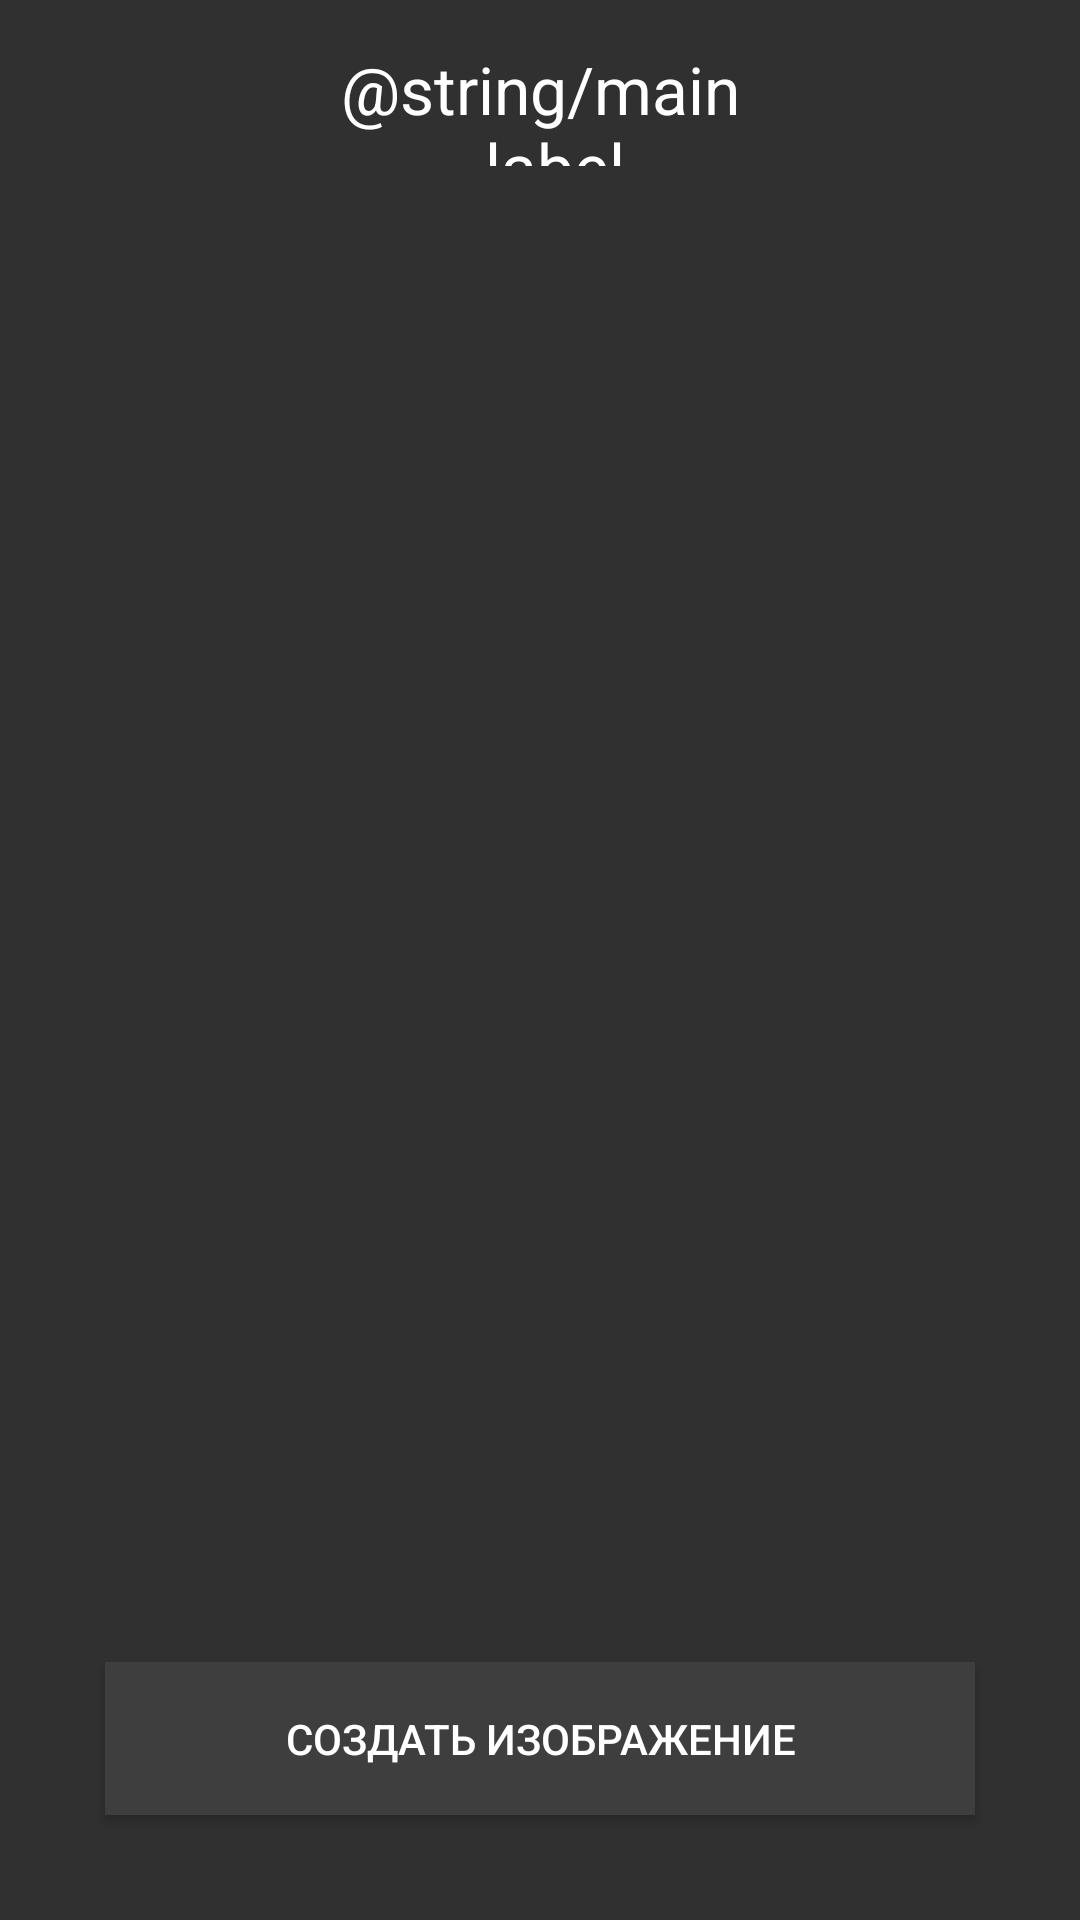

The Android layout XML behind this screen, and the referenced resources:
<!-- AndroidManifest.xml: activity theme AppTheme -->
<!-- res/layout/activity_main.xml -->
<?xml version="1.0" encoding="utf-8"?>
<LinearLayout
    xmlns:android="http://schemas.android.com/apk/res/android"
    android:layout_width="fill_parent"
    android:background="@color/gray"
    xmlns:app="http://schemas.android.com/apk/res-auto"
    xmlns:tools="http://schemas.android.com/tools"
    android:layout_height="fill_parent"
    android:orientation="vertical"
    android:gravity="center"
    android:padding="15dip" >

    <TextView
        android:layout_width="164dp"
        android:layout_height="38dp"
        android:layout_gravity="center"
        android:text="@string/main_label"
        android:textAlignment="center"
        android:textSize="22sp"
        android:textColor="@color/white"
        android:layout_weight="3"
        app:layout_constraintBottom_toBottomOf="parent"
        app:layout_constraintEnd_toEndOf="parent"
        app:layout_constraintHorizontal_bias="0.497"
        app:layout_constraintStart_toStartOf="parent"
        app:layout_constraintTop_toTopOf="parent"
        app:layout_constraintVertical_bias="0.0" />

    <androidx.recyclerview.widget.RecyclerView
        android:id="@+id/review1"
        android:layout_width="408dp"
        android:layout_height="470dp"
        android:layout_weight="10" />

    <Button
        android:id="@+id/newImage"
        android:layout_width="match_parent"
        android:layout_height="wrap_content"
        android:layout_margin="20dp"
        android:layout_weight="3"
        android:background="@color/light_gray"
        android:text="Создать изображение"
        android:textColor="@color/white"
        app:layout_constraintBottom_toBottomOf="parent"
        app:layout_constraintEnd_toEndOf="parent"
        app:layout_constraintStart_toStartOf="parent"
        app:layout_constraintTop_toTopOf="parent"
        app:layout_constraintVertical_bias="0.852" />


</LinearLayout>
<!-- resources referenced by this layout -->
<resources>
  <color name="gray">#303030</color>
  <color name="light_gray">#3E3E3E</color>
  <color name="white">#FFFFFFFF</color>
  <style name="AppTheme" parent="Theme.AppCompat.Light.DarkActionBar">
          
          <item name="colorPrimary">@color/black</item>
          <item name="colorPrimaryDark">@color/black</item>
          <item name="colorAccent">@color/white</item>
      </style>
  <color name="black">#FF000000</color>
</resources>
